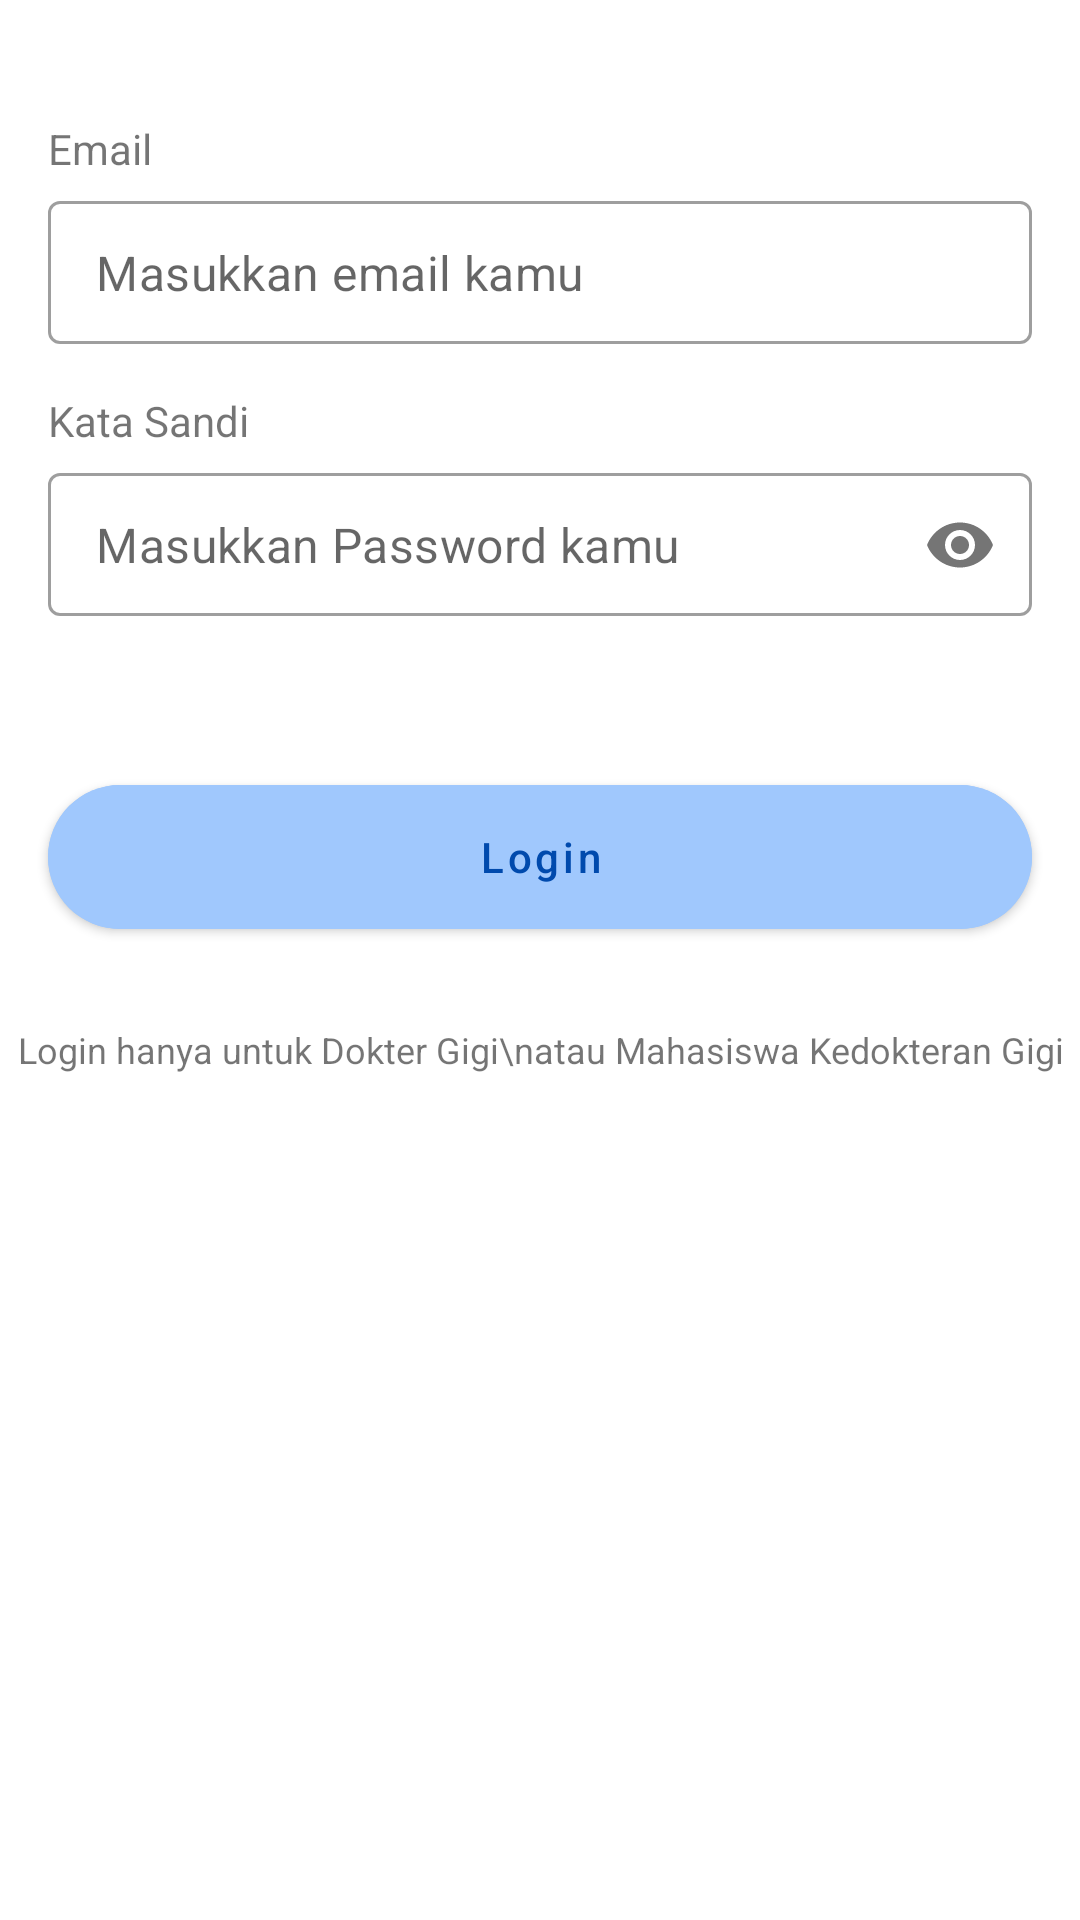

Write the Android layout XML for this screen, with the resource values it uses.
<!-- AndroidManifest.xml: application theme Theme.SmartTooth -->
<!-- res/layout/activity_login.xml -->
<?xml version="1.0" encoding="utf-8"?>
<androidx.constraintlayout.widget.ConstraintLayout xmlns:android="http://schemas.android.com/apk/res/android"
    xmlns:app="http://schemas.android.com/apk/res-auto"
    xmlns:tools="http://schemas.android.com/tools"
    android:layout_width="match_parent"
    android:layout_height="match_parent"
    tools:context=".ui.auth.LoginActivity">

    <TextView
        android:id="@+id/tv_email"
        android:layout_width="wrap_content"
        android:layout_height="wrap_content"
        android:layout_marginStart="16dp"
        android:layout_marginTop="40dp"
        android:textSize="14sp"
        android:lineSpacingExtra="8sp"
        android:text="Email"
        app:layout_constraintStart_toStartOf="parent"
        app:layout_constraintTop_toTopOf="parent" />

    <com.google.android.material.textfield.TextInputLayout
        android:id="@+id/tf_email"
        style="@style/Widget.MaterialComponents.TextInputLayout.OutlinedBox.Dense"
        android:layout_width="match_parent"
        android:layout_height="wrap_content"
        android:layout_marginStart="16dp"
        android:layout_marginTop="8dp"
        android:layout_marginEnd="16dp"
        app:hintEnabled="false"
        app:layout_constraintEnd_toEndOf="parent"
        app:layout_constraintStart_toStartOf="parent"
        app:layout_constraintTop_toBottomOf="@+id/tv_email">

        <com.google.android.material.textfield.TextInputEditText
            android:id="@+id/et_email"
            android:layout_width="match_parent"
            android:layout_height="wrap_content"
            android:hint="Masukkan email kamu"
            android:inputType="textEmailAddress"/>

    </com.google.android.material.textfield.TextInputLayout>

    <TextView
        android:id="@+id/tv_password"
        android:layout_width="wrap_content"
        android:layout_height="wrap_content"
        android:layout_marginStart="16dp"
        android:layout_marginTop="16dp"
        android:textSize="14sp"
        android:lineSpacingExtra="8sp"
        android:text="Kata Sandi"
        app:layout_constraintStart_toStartOf="parent"
        app:layout_constraintTop_toBottomOf="@+id/tf_email" />

    <com.google.android.material.textfield.TextInputLayout
        android:id="@+id/tf_password"
        style="@style/Widget.MaterialComponents.TextInputLayout.OutlinedBox.Dense"
        android:layout_width="match_parent"
        android:layout_height="wrap_content"
        android:layout_marginStart="16dp"
        android:layout_marginTop="8dp"
        android:layout_marginEnd="16dp"
        app:hintEnabled="false"
        app:passwordToggleDrawable="@drawable/show_password_selector"
        app:passwordToggleEnabled="true"
        app:layout_constraintEnd_toEndOf="parent"
        app:layout_constraintStart_toStartOf="parent"
        app:layout_constraintTop_toBottomOf="@+id/tv_password">

        <com.google.android.material.textfield.TextInputEditText
            android:id="@+id/et_password"
            android:layout_width="match_parent"
            android:layout_height="wrap_content"
            android:inputType="textPassword"
            android:hint="Masukkan Password kamu"/>

    </com.google.android.material.textfield.TextInputLayout>

    <com.google.android.material.button.MaterialButton
        android:id="@+id/btn_login"
        android:layout_width="match_parent"
        android:layout_height="wrap_content"
        android:layout_marginTop="56dp"
        android:layout_marginStart="16dp"
        android:layout_marginEnd="16dp"
        android:paddingTop="13dp"
        android:paddingBottom="13dp"
        android:backgroundTint="@color/blue_white"
        android:insetTop="0dp"
        android:insetBottom="0dp"
        android:lineSpacingExtra="8sp"
        android:textSize="14sp"
        android:textColor="@color/blue"
        android:text="Login"
        android:textAllCaps="false"
        app:cornerRadius="24dp"
        app:layout_constraintEnd_toEndOf="parent"
        app:layout_constraintStart_toStartOf="parent"
        app:layout_constraintTop_toBottomOf="@+id/tf_password" />

    <TextView
        android:id="@+id/tv_desc"
        android:layout_width="wrap_content"
        android:layout_height="wrap_content"
        android:layout_marginTop="32dp"
        android:lineSpacingExtra="6sp"
        android:textSize="12sp"
        android:gravity="center"
        android:text="Login hanya untuk Dokter Gigi\natau Mahasiswa Kedokteran Gigi"
        app:layout_constraintEnd_toEndOf="parent"
        app:layout_constraintStart_toStartOf="parent"
        app:layout_constraintTop_toBottomOf="@+id/btn_login" />

    <ProgressBar
        android:id="@+id/progress_bar"
        style="?android:attr/progressBarStyle"
        android:layout_width="wrap_content"
        android:layout_height="wrap_content"
        android:layout_marginStart="8dp"
        android:layout_marginTop="8dp"
        android:layout_marginEnd="8dp"
        android:layout_marginBottom="8dp"
        android:visibility="gone"
        android:elevation="10dp"
        app:layout_constraintBottom_toBottomOf="parent"
        app:layout_constraintEnd_toEndOf="parent"
        app:layout_constraintStart_toStartOf="parent"
        app:layout_constraintTop_toBottomOf="@id/tv_desc"/>

</androidx.constraintlayout.widget.ConstraintLayout>
<!-- resources referenced by this layout -->
<resources>
  <color name="blue">#FF004AAD</color>
  <color name="blue_white">#FFA0C8FD</color>
  <style name="Theme.SmartTooth" parent="Theme.MaterialComponents.Light.DarkActionBar">
          
          <item name="colorPrimary">@color/blue</item>
          <item name="colorPrimaryVariant">@color/blue</item>
          <item name="colorOnPrimary">@color/black</item>
          
          <item name="colorSecondary">@color/teal_200</item>
          <item name="colorSecondaryVariant">@color/teal_700</item>
          <item name="colorOnSecondary">@color/black</item>
          
          <item name="android:statusBarColor">?attr/colorPrimaryVariant</item>
          
      </style>
  <color name="black">#FF000000</color>
  <color name="teal_200">#FF03DAC5</color>
  <color name="teal_700">#FF018786</color>
</resources>
